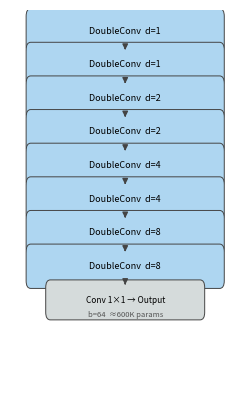
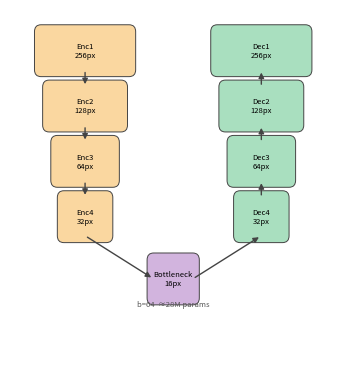
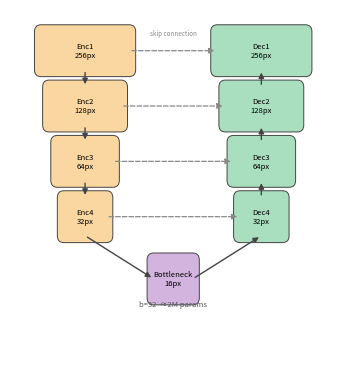

Write the Python code that produced these figures, in order.
"""Generate three separate architecture diagram PDFs.

Outputs:
  arch_plaincnn.pdf     — PlainCNN (vertical dilated stack)
  arch_encoderdecoder.pdf — EncoderDecoder (U-shape, no skip connections)
  arch_unet.pdf           — U-Net (U-shape, with skip connections)
"""
import matplotlib
matplotlib.use("Agg")
import matplotlib.pyplot as plt
import matplotlib.patches as mpatches

BLUE   = "#AED6F1"
ORANGE = "#FAD7A0"
GREEN  = "#A9DFBF"
PURPLE = "#D2B4DE"
GRAY   = "#D5DBDB"
SKIP_COLOR = "#888888"


def draw_block(ax, x, y, w, h, label, color, fontsize=6):
    rect = mpatches.FancyBboxPatch(
        (x - w / 2, y - h / 2), w, h,
        boxstyle="round,pad=0.02", linewidth=0.7,
        edgecolor="#444444", facecolor=color, zorder=3,
    )
    ax.add_patch(rect)
    ax.text(x, y, label, ha="center", va="center", fontsize=fontsize, zorder=4)


def arrow(ax, x1, y1, x2, y2, dashed=False, color="#444444", lw=1.0):
    ax.annotate(
        "", xy=(x2, y2), xytext=(x1, y1),
        arrowprops=dict(
            arrowstyle="-|>", color=color, lw=lw,
            linestyle="dashed" if dashed else "solid",
            mutation_scale=8,
        ),
        zorder=5,
    )


# ---------------------------------------------------------------------------
# PlainCNN
# ---------------------------------------------------------------------------
def make_plaincnn():
    fig, ax = plt.subplots(figsize=(2.4, 4.2))
    fig.subplots_adjust(left=0.02, right=0.98, top=0.95, bottom=0.04)
    ax.set_xlim(0, 1)
    ax.set_ylim(0, 1)
    ax.axis("off")

    DILS = [1, 1, 2, 2, 4, 4, 8, 8]
    n = len(DILS)
    h = 0.076
    gap = 0.012
    step = h + gap
    y_top = 0.945
    ys = [y_top - i * step for i in range(n)]

    for i, (y, d) in enumerate(zip(ys, DILS)):
        draw_block(ax, 0.5, y, 0.82, h, f"DoubleConv  d={d}", BLUE, fontsize=6.5)
        if i < n - 1:
            arrow(ax, 0.5, y - h / 2, 0.5, ys[i + 1] + h / 2)

    out_y = ys[-1] - h - gap
    draw_block(ax, 0.5, out_y, 0.65, h * 0.85, "Conv 1×1 → Output", GRAY, fontsize=6)
    arrow(ax, 0.5, ys[-1] - h / 2, 0.5, out_y + h * 0.425)

    ax.text(0.5, out_y - 0.045, "b=64  ≈600K params",
            ha="center", fontsize=5.5, color="#555555")

    fig.savefig("arch_plaincnn.pdf", bbox_inches="tight", dpi=150)
    fig.savefig("arch_plaincnn.png", bbox_inches="tight", dpi=150)
    plt.close(fig)
    print("Saved arch_plaincnn.pdf/png")


# ---------------------------------------------------------------------------
# Shared encoder/decoder geometry for EncDec + U-Net
# ---------------------------------------------------------------------------
ENC_X   = 0.23   # encoder column centre
DEC_X   = 0.77   # decoder column centre
BOT_X   = 0.50   # bottleneck centre
H       = 0.11   # block height

# enc_ws[i] is width of encoder stage i (256,128,64,32 px)
ENC_WS  = [0.27, 0.22, 0.17, 0.13]
DEC_WS  = ENC_WS[::-1]           # [0.13, 0.17, 0.22, 0.27]
BOT_W   = 0.12

ENC_YS  = [0.88, 0.72, 0.56, 0.40]   # top → bottom
DEC_YS  = [0.40, 0.56, 0.72, 0.88]   # bottom → top  (same y-levels as encoder)
BOT_Y   = 0.22

ENC_LBLS = ["Enc1\n256px", "Enc2\n128px", "Enc3\n64px", "Enc4\n32px"]
DEC_LBLS = ["Dec4\n32px",  "Dec3\n64px",  "Dec2\n128px", "Dec1\n256px"]


def _draw_encoder(ax):
    for i, (y, w, lbl) in enumerate(zip(ENC_YS, ENC_WS, ENC_LBLS)):
        draw_block(ax, ENC_X, y, w, H, lbl, ORANGE, fontsize=5.5)
        if i < len(ENC_YS) - 1:
            arrow(ax, ENC_X, y - H / 2, ENC_X, ENC_YS[i + 1] + H / 2)
    # enc4 → bottleneck (diagonal down-right)
    draw_block(ax, BOT_X, BOT_Y, BOT_W, H, "Bottleneck\n16px", PURPLE, fontsize=5.5)
    arrow(ax, ENC_X, ENC_YS[-1] - H / 2, BOT_X - BOT_W / 2, BOT_Y)


def _draw_decoder(ax):
    for i, (y, w, lbl) in enumerate(zip(DEC_YS, DEC_WS, DEC_LBLS)):
        draw_block(ax, DEC_X, y, w, H, lbl, GREEN, fontsize=5.5)
        if i < len(DEC_YS) - 1:
            arrow(ax, DEC_X, DEC_YS[i] + H / 2, DEC_X, DEC_YS[i + 1] - H / 2)
    # bottleneck → dec4 (diagonal up-right)
    arrow(ax, BOT_X + BOT_W / 2, BOT_Y, DEC_X, DEC_YS[0] - H / 2)


def _add_param_label(ax, text):
    ax.text(0.5, BOT_Y - 0.08, text, ha="center", fontsize=5.5, color="#555555")


# ---------------------------------------------------------------------------
# EncoderDecoder
# ---------------------------------------------------------------------------
def make_encoderdecoder():
    fig, ax = plt.subplots(figsize=(3.4, 3.8))
    fig.subplots_adjust(left=0.02, right=0.98, top=0.95, bottom=0.04)
    ax.set_xlim(0, 1)
    ax.set_ylim(0, 1)
    ax.axis("off")

    _draw_encoder(ax)
    _draw_decoder(ax)
    _add_param_label(ax, "b=64  ≈28M params")

    fig.savefig("arch_encoderdecoder.pdf", bbox_inches="tight", dpi=150)
    fig.savefig("arch_encoderdecoder.png", bbox_inches="tight", dpi=150)
    plt.close(fig)
    print("Saved arch_encoderdecoder.pdf/png")


# ---------------------------------------------------------------------------
# U-Net
# ---------------------------------------------------------------------------
def make_unet():
    fig, ax = plt.subplots(figsize=(3.4, 3.8))
    fig.subplots_adjust(left=0.02, right=0.98, top=0.95, bottom=0.04)
    ax.set_xlim(0, 1)
    ax.set_ylim(0, 1)
    ax.axis("off")

    _draw_encoder(ax)
    _draw_decoder(ax)

    # Skip connections: enc stage i → dec stage at same resolution (same y-level)
    # enc_ys[i] pairs with dec_ys[3-i] (same y by construction).
    # Arrow goes from right edge of encoder block to left edge of matching decoder block.
    skip_labeled = False
    for i in range(len(ENC_YS)):
        src_x = ENC_X + ENC_WS[i] / 2          # right edge of encoder block i
        j     = len(DEC_YS) - 1 - i             # matching decoder index (same resolution)
        dst_x = DEC_X - DEC_WS[j] / 2           # left edge of that decoder block
        y     = ENC_YS[i]                        # same y on both sides

        arrow(ax, src_x, y, dst_x, y,
              dashed=True, color=SKIP_COLOR, lw=0.9)

        if not skip_labeled:
            mid_x = (src_x + dst_x) / 2
            ax.text(mid_x, y + 0.045, "skip connection",
                    ha="center", fontsize=4.5, color=SKIP_COLOR, style="italic")
            skip_labeled = True

    _add_param_label(ax, "b=32  ≈2M params")

    fig.savefig("arch_unet.pdf", bbox_inches="tight", dpi=150)
    fig.savefig("arch_unet.png", bbox_inches="tight", dpi=150)
    plt.close(fig)
    print("Saved arch_unet.pdf/png")


if __name__ == "__main__":
    make_plaincnn()
    make_encoderdecoder()
    make_unet()
